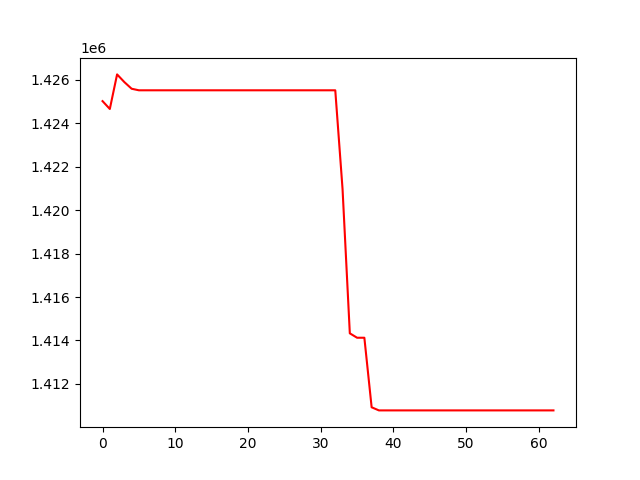

Values plotted in this chart, from the file beside it:
, 0
0, 1425013
1, 1424652
2, 1426243
3, 1425889
4, 1425583
5, 1425511
6, 1425511
7, 1425511
8, 1425511
9, 1425511
10, 1425511
11, 1425511
12, 1425511
13, 1425511
14, 1425511
15, 1425511
16, 1425511
17, 1425511
18, 1425511
19, 1425511
20, 1425511
21, 1425511
22, 1425511
23, 1425511
24, 1425511
25, 1425511
26, 1425511
27, 1425511
28, 1425511
29, 1425511
30, 1425511
31, 1425511
32, 1425511
33, 1420971
34, 1414330
35, 1414127
36, 1414127
37, 1410927
38, 1410784
39, 1410784
40, 1410784
41, 1410784
42, 1410784
43, 1410784
44, 1410784
45, 1410784
46, 1410784
47, 1410784
48, 1410784
49, 1410784
50, 1410784
51, 1410784
52, 1410784
53, 1410784
54, 1410784
55, 1410784
56, 1410784
57, 1410784
58, 1410784
59, 1410784
... 3 more rows
